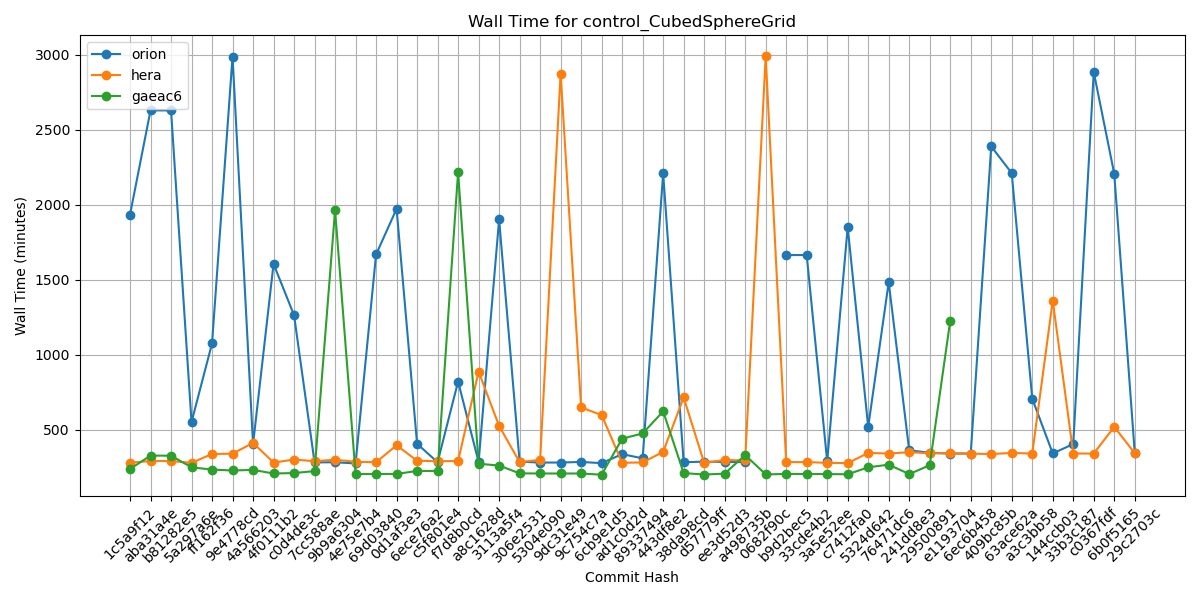

The data file committed next to this chart (first rows):
Hash, orion, hera, gaeac6
1c5a9f12, 1934, 281, 239
aba31a4e, 2629, 292, 328
b81282e5, 2629, 292, 328
5a297a6e, 552, 280, 250
ff162f36, 1076, 339, 235
9e4778cd, 2988, 341, 229
4a566203, 404, 413, 233
4f0111b2, 1606, 282, 209
c0d4de3c, 1264, 302, 212
7cc588ae, 283, 291, 225
9b9a6304, 284, 301, 1965
4e75e7b4, 276, 287, 205
69d03840, 1669, 284, 206
0d1af3e3, 1973, 397, 206
6ece76a2, 407, 294, 226
c5f801e4, 284, 291, 226
f7d8b0cd, 822, 292, 2219
a8c1628d, 286, 888, 274
3113a5f4, 1902, 526, 262
306e2531, 288, 285, 210
5304e090, 282, 300, 209
9dc31e49, 282, 2875, 209
9c754c7a, 286, 649, 209
6cb9e1d5, 278, 599, 201
ad1c0d2d, 338, 280, 441
89337494, 310, 283, 476
443df8e2, 2210, 353, 623
38da98cd, 284, 716, 212
d57779ff, 288, 280, 202
ee3d52d3, 286, 299, 208
a498735b, 285, 296, 332
0682f90c, , 2990, 203
b9d2bec5, 1665, 285, 206
33cde4b2, 1665, 285, 206
3a5e52ee, 290, 280, 205
c7412fa0, 1852, 278, 204
5324d642, 519, 346, 250
76471dc6, 1484, 342, 268
241dd8e3, 364, 351, 205
29500891, 347, 344, 264
e1193704, 342, 344, 1227
6ec6b458, 342, 341, 
409bc85b, 2389, 339, 
63ace62a, 2211, 346, 
a3c3bb58, 708, 342, 
144ccb03, 343, 1362, 
33b3c187, 405, 342, 
c0367fdf, 2885, 342, 
6b0f5165, 2206, 520, 
29c2703c, 345, 344, 
